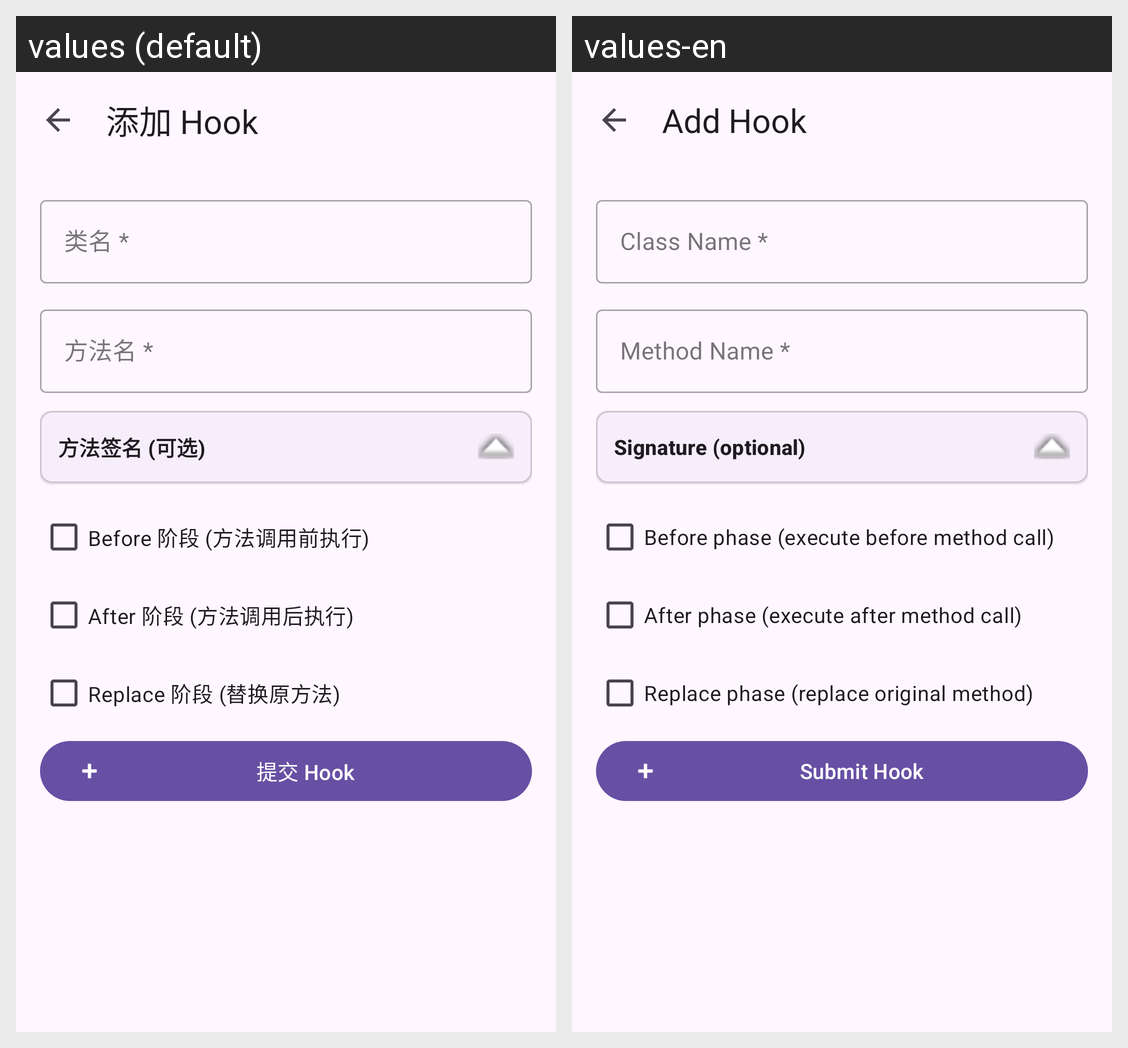

Strings drawn on this Android screen and how each of the app's shown locales translates them:
Android screen res/layout/activity_hook_editor.xml rendered under 2 locales, left to right: values (default), values-en. Device: Nexus 5 (rendered at 1080×1920; each locale shown at half size, 540×960, under a caption strip naming it); theme Theme.JustNothing.
Strings drawn on this screen, with the default value and each locale's value (text and hints the layout hard-codes, and strings that could not be matched under every locale, appear in the picture but are not listed):

analysis_hook_add_title
  values: 添加 Hook
  values-en: Add Hook

analysis_hook_add_class_name
  values: 类名 *
  values-en: Class Name *

analysis_hook_add_method_name
  values: 方法名 *
  values-en: Method Name *

analysis_hook_add_signature
  values: 方法签名 (可选)
  values-en: Signature (optional)

analysis_hook_add_phase_before
  values: Before 阶段 (方法调用前执行)
  values-en: Before phase (execute before method call)

analysis_hook_add_phase_after
  values: After 阶段 (方法调用后执行)
  values-en: After phase (execute after method call)

analysis_hook_add_phase_replace
  values: Replace 阶段 (替换原方法)
  values-en: Replace phase (replace original method)

analysis_hook_add_submit
  values: 提交 Hook
  values-en: Submit Hook
